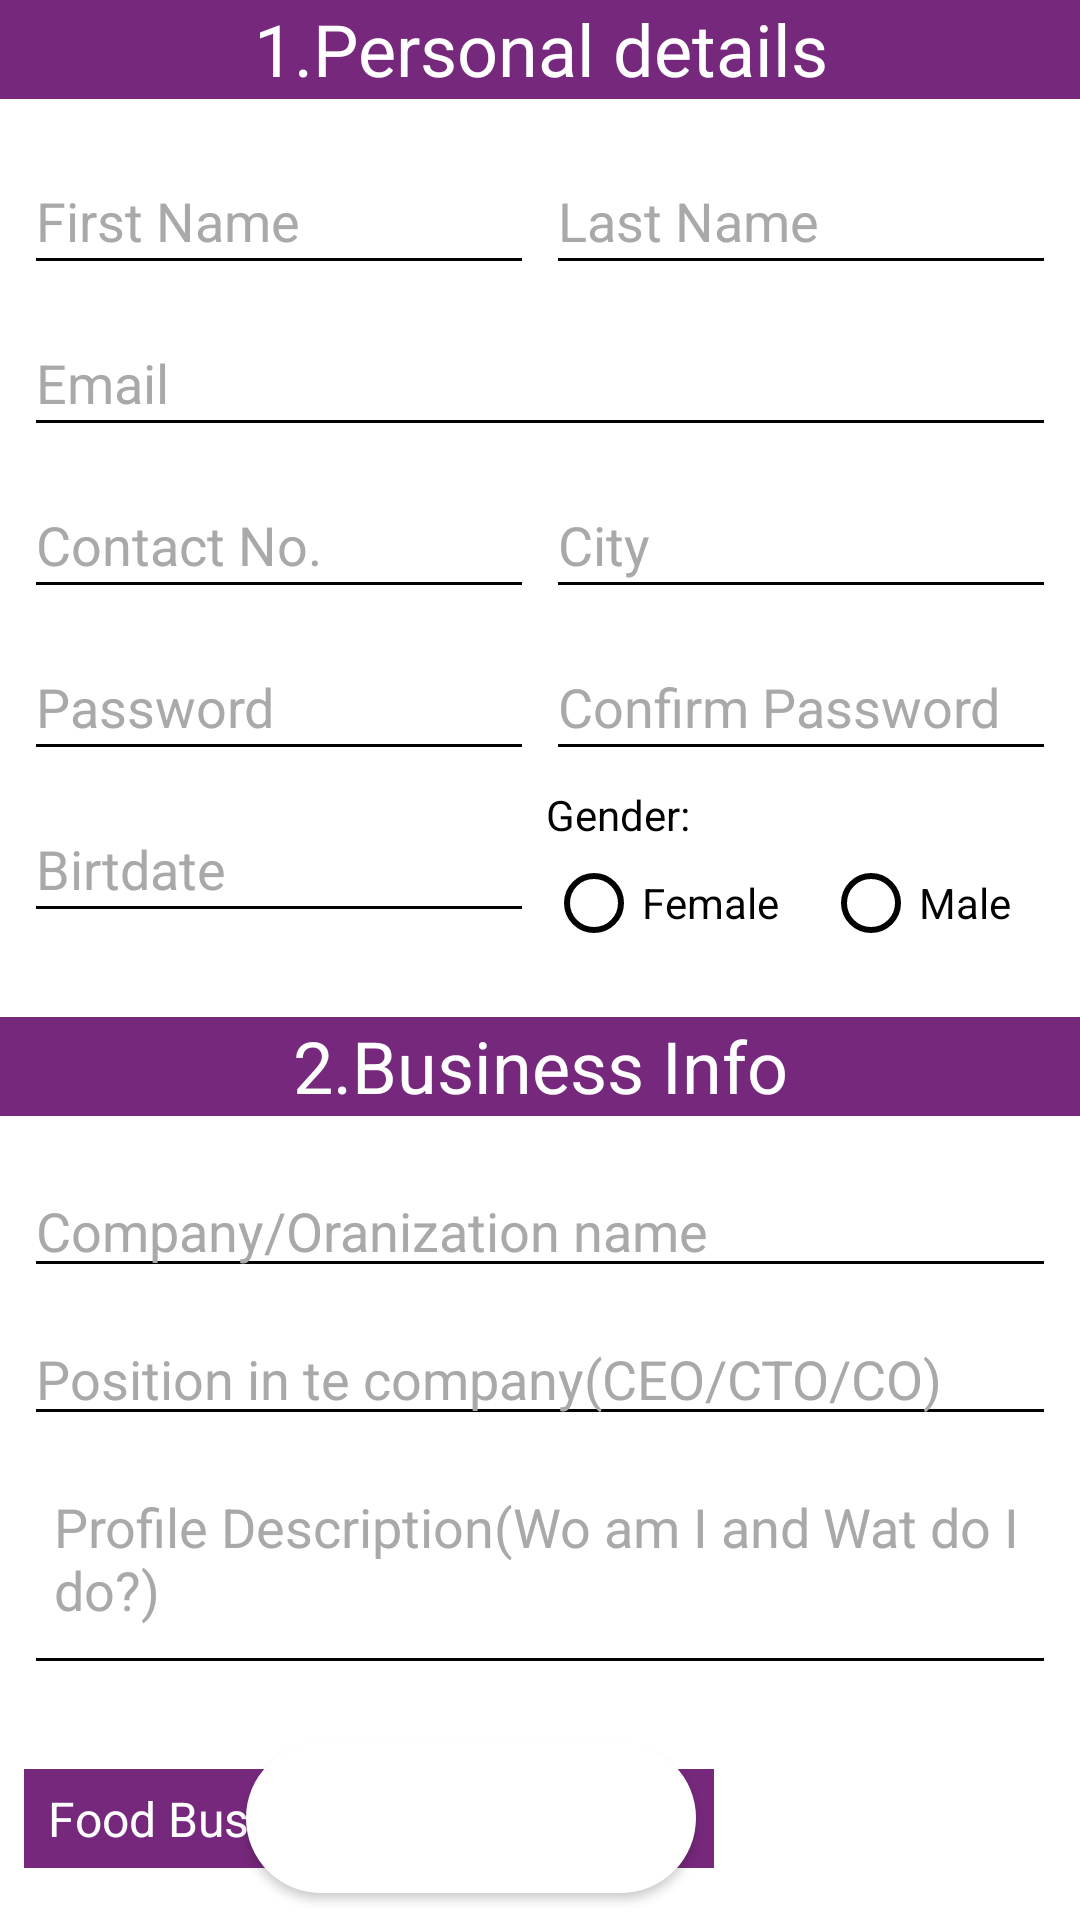

Write the Android layout XML for this screen, with the resource values it uses.
<!-- AndroidManifest.xml: application theme AppTheme -->
<!-- res/layout/registration_activity.xml -->
<?xml version="1.0" encoding="utf-8"?>
<android.support.constraint.ConstraintLayout xmlns:android="http://schemas.android.com/apk/res/android"
    xmlns:app="http://schemas.android.com/apk/res-auto"
    xmlns:tools="http://schemas.android.com/tools"
    android:layout_width="match_parent"
    android:layout_height="match_parent"
    android:background="#ffffff"
    tools:context=".Registration.RegistrationActivity">

    <TextView
        android:id="@+id/textView"
        android:layout_width="0dp"
        android:layout_height="33dp"
        android:background="#76287c"
        android:text="1.Personal details"
        android:textAlignment="center"
        android:textColor="@color/white"
        android:textSize="24dp"
        app:layout_constraintEnd_toEndOf="parent"
        app:layout_constraintStart_toStartOf="parent"
        app:layout_constraintTop_toTopOf="parent" />

    <EditText
        android:id="@+id/editText12"
        android:layout_width="170dp"
        android:layout_height="46dp"
        android:layout_marginStart="8dp"
        android:layout_marginTop="16dp"
        android:backgroundTint="@color/black"
        android:ems="10"
        android:hint="First Name"
        android:inputType="textPersonName"
        android:textColor="@color/black"
        android:textColorHint="@color/grey"
        app:layout_constraintStart_toStartOf="parent"
        app:layout_constraintTop_toBottomOf="@+id/textView" />

    <EditText
        android:id="@+id/editText13"
        android:layout_width="170dp"
        android:layout_height="46dp"
        android:layout_marginEnd="8dp"
        android:backgroundTint="@color/black"
        android:ems="10"
        android:hint="Last Name"
        android:inputType="textPersonName"
        android:textColor="@color/black"
        android:textColorHint="@color/grey"
        app:layout_constraintEnd_toEndOf="parent"
        app:layout_constraintTop_toTopOf="@+id/editText12" />

    <EditText
        android:id="@+id/editText5"
        android:layout_width="0dp"
        android:layout_height="46dp"

        android:layout_marginStart="8dp"
        android:layout_marginTop="8dp"
        android:layout_marginEnd="8dp"
        android:backgroundTint="@color/black"
        android:ems="10"
        android:hint="Email"
        android:inputType="textEmailAddress"
        android:textColor="@color/black"
        android:textColorHint="@color/grey"
        app:layout_constraintEnd_toEndOf="parent"
        app:layout_constraintStart_toStartOf="parent"
        app:layout_constraintTop_toBottomOf="@+id/editText12" />

    <EditText
        android:id="@+id/editText6"
        android:layout_width="170dp"
        android:layout_height="46dp"
        android:layout_marginStart="8dp"
        android:layout_marginTop="8dp"
      android:backgroundTint="@color/black"
        android:ems="10"
        android:hint="Contact No. "
        android:inputType="phone"
        android:textColor="@color/black"
        android:textColorHint="@color/grey"
        app:layout_constraintStart_toStartOf="parent"
        app:layout_constraintTop_toBottomOf="@+id/editText5" />

    <EditText
        android:id="@+id/editText11"
        android:layout_width="170dp"
        android:layout_height="46dp"
        android:layout_marginTop="8dp"
        android:layout_marginEnd="8dp"
        android:backgroundTint="@color/black"
        android:ems="10"
        android:hint="City"
        android:inputType="textPersonName"
        android:textColor="@color/black"
        android:textColorHint="@color/grey"
        app:layout_constraintEnd_toEndOf="parent"
        app:layout_constraintTop_toBottomOf="@+id/editText5" />

    <EditText
        android:id="@+id/editText8"
        android:layout_width="170dp"
        android:layout_height="46dp"
        android:layout_marginStart="8dp"
        android:layout_marginTop="8dp"
      android:backgroundTint="@color/black"
        android:ems="10"
        android:hint="Password"
        android:inputType="textPassword"
        android:textColor="@color/black"
        android:textColorHint="@color/grey"
        app:layout_constraintStart_toStartOf="parent"
        app:layout_constraintTop_toBottomOf="@+id/editText6" />

    <EditText
        android:id="@+id/editText9"
        android:layout_width="170dp"
        android:layout_height="46dp"
        android:layout_marginEnd="8dp"
      android:backgroundTint="@color/black"
        android:ems="10"
        android:hint="Confirm Password"
        android:inputType="textPassword"
        android:textColor="@color/black"
        android:textColorHint="@color/grey"
        app:layout_constraintEnd_toEndOf="parent"
        app:layout_constraintTop_toTopOf="@+id/editText8" />

    <EditText
        android:id="@+id/editText10"
        android:layout_width="170dp"
        android:layout_height="46dp"
        android:layout_marginStart="8dp"
        android:layout_marginTop="8dp"
      android:backgroundTint="@color/black"
        android:ems="10"
        android:focusableInTouchMode="false"
        android:hint="Birtdate"
        android:inputType="date"
        android:textColor="@color/black"
        android:textColorHint="@color/grey"
        app:layout_constraintStart_toStartOf="parent"
        app:layout_constraintTop_toBottomOf="@+id/editText8" />

    <TextView
        android:id="@+id/textView2"
        android:layout_width="wrap_content"
        android:layout_height="16dp"
        android:layout_marginTop="5dp"
        android:text="Gender:"
        android:textColor="@color/black"
        app:layout_constraintStart_toStartOf="@+id/rg"
        app:layout_constraintTop_toBottomOf="@+id/editText9" />

    <RadioGroup
        android:id="@+id/rg"
        android:layout_width="170dp"
        android:layout_height="wrap_content"
        android:layout_marginEnd="8dp"
        android:orientation="horizontal"
        app:layout_constraintEnd_toEndOf="parent"
        app:layout_constraintTop_toBottomOf="@+id/textView2">

        <RadioButton
            android:id="@+id/radio_Female"
            android:layout_width="wrap_content"
            android:layout_height="46dp"
            android:layout_weight="1"
            android:buttonTint="@color/black"
            android:text="Female"
            android:onClick="checkButton"
            android:textColor="@color/black" />

        <RadioButton
            android:id="@+id/radio_Male"
            android:layout_width="wrap_content"
            android:layout_height="wrap_content"
            android:layout_weight="1"
            android:buttonTint="@color/black"
            android:text="Male"
            android:onClick="checkButton"
            android:textColor="@color/black" />

    </RadioGroup>



   

    <Button
        android:id="@+id/btnNext"
        android:layout_width="150dp"
        android:layout_height="50dp"
        android:layout_marginTop="8dp"
        android:layout_marginEnd="128dp"
        android:layout_marginBottom="8dp"
        android:background="@drawable/ic_shape"
        android:fontFamily="monospace"
        android:onClick="registerEntrepreneur"
        android:text="Submit"
        android:textColor="@color/white"
        android:textStyle="bold"
        app:layout_constraintBottom_toBottomOf="parent"
        app:layout_constraintEnd_toEndOf="parent"
        app:layout_constraintTop_toBottomOf="@+id/editText3"
        app:layout_constraintVertical_bias="0.915" />

    <TextView
        android:id="@+id/textView3"
        android:layout_width="0dp"
        android:layout_height="33dp"
        android:layout_marginTop="28dp"
        android:text="2.Business Info"
        android:textAlignment="center"
        android:textColor="@color/white"
        android:textSize="24dp"
        android:background="#76287c"
        app:layout_constraintEnd_toEndOf="parent"

        app:layout_constraintStart_toStartOf="@+id/textView"
        app:layout_constraintTop_toBottomOf="@+id/editText10" />

    <EditText
        android:id="@+id/editText"
        android:layout_width="0dp"
        android:layout_height="wrap_content"
        android:layout_marginStart="8dp"
        android:layout_marginTop="16dp"
        android:layout_marginEnd="8dp"
      android:backgroundTint="@color/black"
        android:ems="10"
        android:hint="Company/Oranization name "
        android:inputType="textPersonName"
        android:textColor="@color/black"
        android:textColorHint="@color/grey"
        app:layout_constraintEnd_toEndOf="parent"
        app:layout_constraintStart_toStartOf="parent"
        app:layout_constraintTop_toBottomOf="@+id/textView3" />

    <EditText
        android:id="@+id/editText2"
        android:layout_width="0dp"
        android:layout_height="wrap_content"
        android:layout_marginStart="8dp"
        android:layout_marginTop="8dp"
        android:layout_marginEnd="8dp"
        android:textColor="@color/black"
        android:textColorHint="@color/grey"
      android:backgroundTint="@color/black"
        android:ems="10"
        android:hint="Position in te company(CEO/CTO/CO)"
        android:inputType="textPersonName"
        app:layout_constraintEnd_toEndOf="parent"
        app:layout_constraintStart_toStartOf="parent"
        app:layout_constraintTop_toBottomOf="@+id/editText" />

    <EditText
        android:id="@+id/editText3"
        android:layout_width="0dp"
        android:layout_height="75dp"
        android:layout_marginStart="8dp"
        android:layout_marginTop="8dp"
        android:layout_marginEnd="8dp"
        android:ems="10"
      android:backgroundTint="@color/black"
        android:gravity="top"
        android:hint="Profile Description(Wo am I and Wat do I do?)"
        android:inputType="textMultiLine"
        android:paddingLeft="10dp"
        android:paddingRight="10dp"
        android:textColor="@color/black"
        android:textColorHint="@color/grey"
        app:layout_constraintEnd_toEndOf="parent"
        app:layout_constraintStart_toStartOf="parent"
        app:layout_constraintTop_toBottomOf="@+id/editText2" />

    <Spinner
        android:id="@+id/s_categories"
        android:layout_width="230dp"
        android:layout_height="33dp"
        android:layout_marginStart="8dp"
        android:layout_marginTop="28dp"
        android:layout_marginEnd="8dp"
        android:background="#76287c"
        android:entries="@array/Categories"

        android:spinnerMode="dropdown"
        app:layout_constraintEnd_toEndOf="parent"
        app:layout_constraintHorizontal_bias="0.0"
        app:layout_constraintStart_toStartOf="parent"
        app:layout_constraintTop_toBottomOf="@+id/editText3"></Spinner>
    
        
        
        
        
        
        

</android.support.constraint.ConstraintLayout>
<!-- resources referenced by this layout -->
<resources>
  <string-array name="Categories">
  
          <item>Food Business</item>
          <item>Marketing and PR</item>
          <item>Finance</item>
          <item>Clothing</item>
          <item>Make-up</item>
          <item>Photography</item>
          <item>Call Centre</item>
          <item>Web Development</item>
          <item>Online Tutorial</item>
          <item>Application Development</item>
          <item>Cloud Services</item>
  
  
  
  
  
      </string-array>
  <color name="black">#020202</color>
  <color name="grey">#A9A9A9</color>
  <color name="white">#FFFFFF</color>
  <!-- drawable ic_shape (drawable) -->
  <?xml version="1.0" encoding="utf-8"?>
  <shape xmlns:android="http://schemas.android.com/apk/res/android">
  
      <corners android:radius="30dp"/>
      <solid android:color="#ffffff"/>
  
  </shape>
  <style name="AppTheme" parent="@style/Theme.AppCompat.NoActionBar">
          
          <item name="colorPrimary">@color/black</item>
          <item name="colorPrimaryDark">@color/white</item>
          <item name="colorAccent">@color/colorAccent</item>
      </style>
  <color name="colorAccent">#000</color>
</resources>
